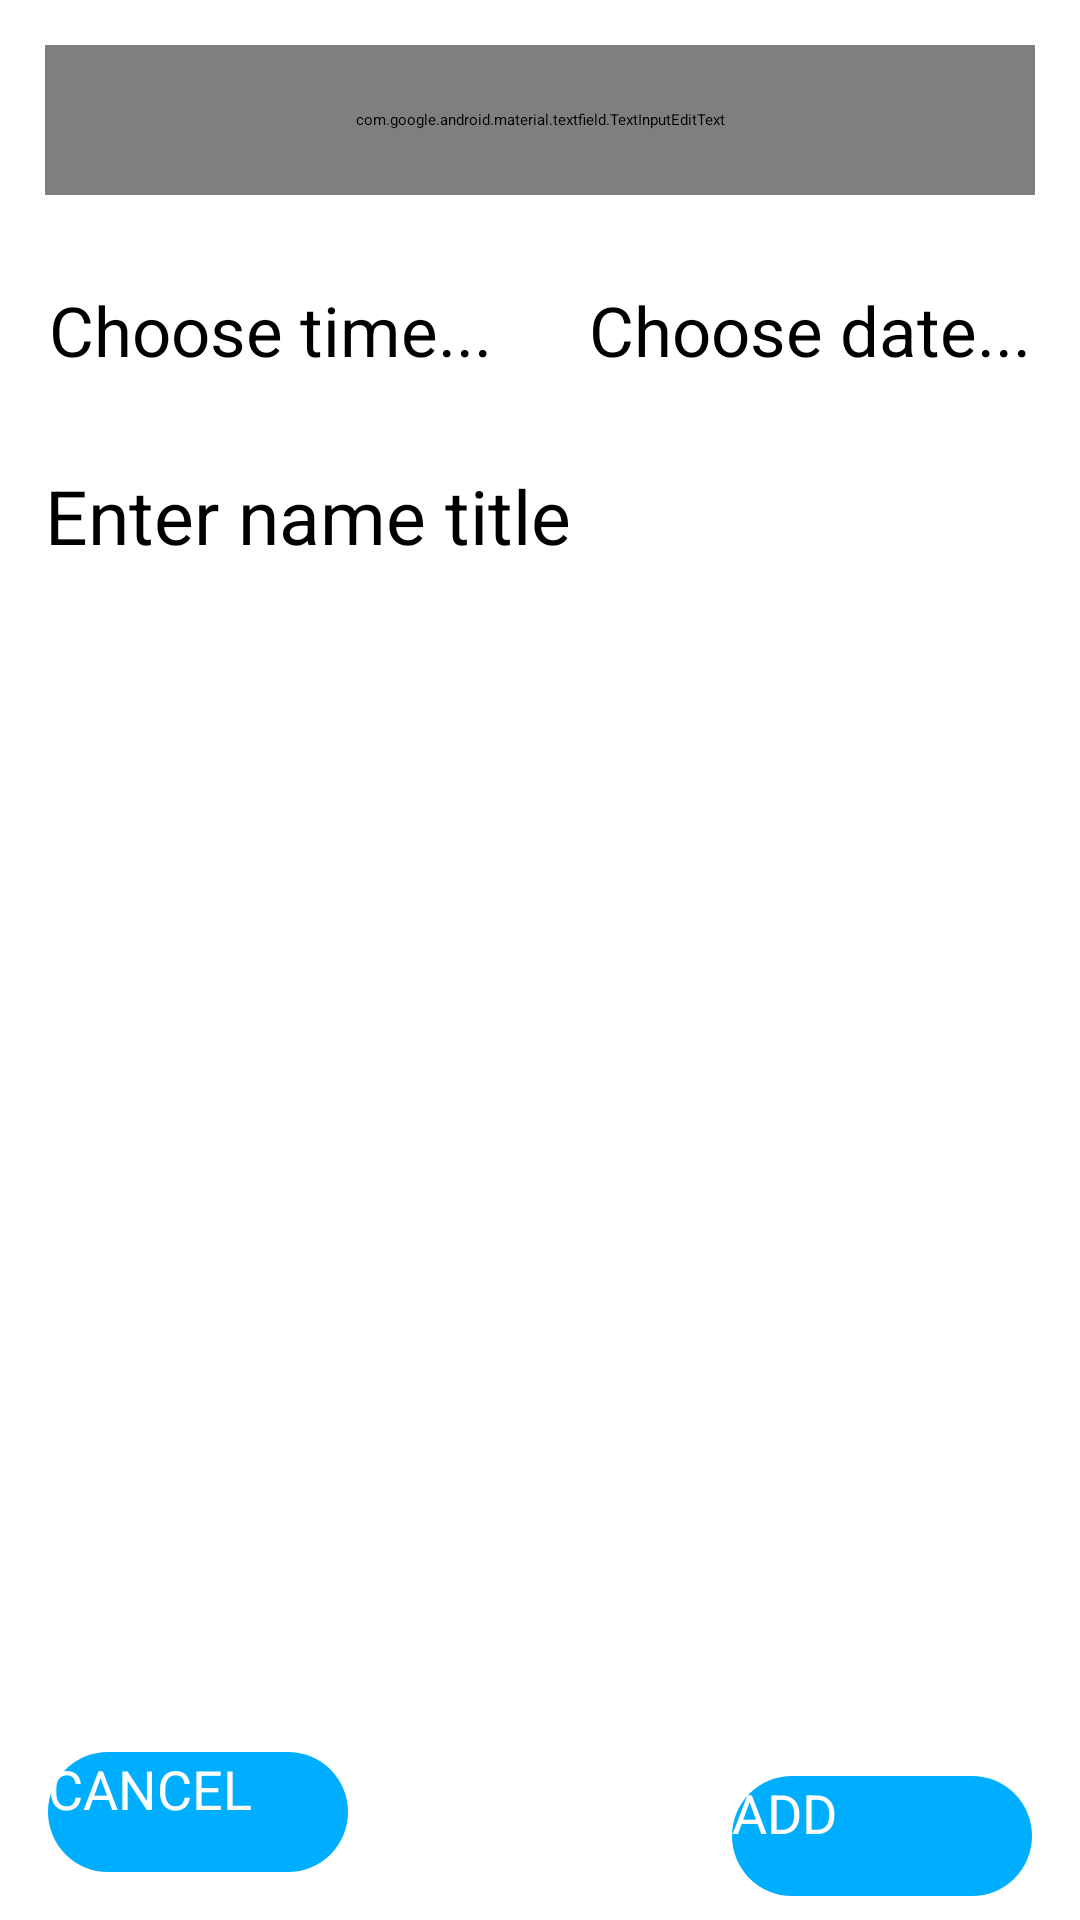

Reconstruct the res/layout file that produces this screen, plus the resources it refers to.
<!-- AndroidManifest.xml: application theme Theme.NewTzToDo -->
<!-- res/layout/add_screen.xml -->
<?xml version="1.0" encoding="utf-8"?>
<androidx.constraintlayout.widget.ConstraintLayout xmlns:android="http://schemas.android.com/apk/res/android"
    xmlns:app="http://schemas.android.com/apk/res-auto"
    android:layout_width="match_parent"

    android:layout_height="match_parent">


    <ImageView
        android:id="@+id/imageBg"
        android:layout_width="match_parent"
        android:layout_height="60dp"
        android:layout_margin="10dp"
        android:background="@drawable/bg_search"
        app:layout_constraintBottom_toTopOf="@id/timeTitle"
        app:layout_constraintLeft_toLeftOf="parent"
        app:layout_constraintRight_toRightOf="parent"
        app:layout_constraintTop_toTopOf="parent" />

    <com.google.android.material.textfield.TextInputEditText
        android:id="@+id/nameTitle"
        android:layout_width="match_parent"
        android:layout_height="50dp"
        android:layout_margin="15dp"
        android:gravity="top"
        android:hint="Enter name title"
        android:textColor="@color/black"
        android:textSize="17sp"
        app:layout_constraintBottom_toBottomOf="@id/imageBg"
        app:layout_constraintLeft_toLeftOf="@id/imageBg"
        app:layout_constraintRight_toRightOf="@id/imageBg"
        app:layout_constraintTop_toTopOf="@id/imageBg" />

    <TextView
        android:id="@+id/timeTitle"
        android:layout_width="0dp"
        android:layout_height="60dp"
        android:textColor="@color/black"
        android:layout_margin="15dp"
        android:background="@drawable/bg_search"
        android:clickable="true"
        android:focusable="true"
        android:gravity="center"
        android:hint="Choose time..."
        android:textSize="23sp"
        app:layout_constraintLeft_toLeftOf="parent"
        app:layout_constraintRight_toLeftOf="@id/dateTitle"
        app:layout_constraintTop_toBottomOf="@id/nameTitle" />

    <TextView
        android:id="@+id/dateTitle"
        android:layout_width="0dp"
        android:layout_height="60dp"
        android:layout_margin="15dp"
        android:textColor="@color/black"
        android:background="@drawable/bg_search"
        android:clickable="true"
        android:focusable="true"
        android:gravity="center"
        android:hint="Choose date..."
        android:textSize="23sp"
        app:layout_constraintLeft_toRightOf="@id/timeTitle"
        app:layout_constraintRight_toRightOf="parent"
        app:layout_constraintTop_toBottomOf="@id/nameTitle" />


    <androidx.constraintlayout.utils.widget.ImageFilterButton
        android:layout_width="match_parent"
        android:layout_height="0dp"
        android:layout_margin="10dp"
        android:background="@drawable/bg_search"
        app:layout_constraintBottom_toTopOf="@id/cancel"
        app:layout_constraintLeft_toLeftOf="parent"
        app:layout_constraintRight_toRightOf="parent"
        app:layout_constraintTop_toBottomOf="@id/dateTitle" />

    <EditText
        android:id="@+id/title"
        android:layout_width="match_parent"
        android:layout_height="0dp"
        android:layout_margin="15dp"
        android:gravity="top"
        android:textColor="@color/black"
        android:hint="Enter name title"
        android:textSize="25sp"
        app:layout_constraintBottom_toTopOf="@id/cancel"
        app:layout_constraintLeft_toLeftOf="parent"
        app:layout_constraintRight_toRightOf="parent"
        app:layout_constraintTop_toBottomOf="@id/dateTitle" />

    <androidx.appcompat.widget.AppCompatButton
        android:id="@+id/cancel"
        android:layout_width="100dp"
        android:layout_height="40dp"
        android:layout_margin="16dp"
        android:background="@drawable/add_btn"
        android:text="CANCEL"
        android:textColor="@color/white"
        android:textSize="18sp"
        app:layout_constraintBottom_toBottomOf="parent"
        app:layout_constraintLeft_toLeftOf="parent"
        app:layout_constraintTop_toBottomOf="@id/title" />

    <androidx.appcompat.widget.AppCompatButton
        android:id="@+id/add"
        android:layout_width="100dp"
        android:layout_height="40dp"
        android:layout_margin="16dp"
        android:background="@drawable/add_btn"
        android:text="ADD"
        android:textColor="@color/white"
        android:textSize="18sp"
        app:layout_constraintBottom_toBottomOf="parent"
        app:layout_constraintRight_toRightOf="parent"
        app:layout_constraintTop_toTopOf="@id/cancel" />
</androidx.constraintlayout.widget.ConstraintLayout>
<!-- resources referenced by this layout -->
<resources>
  <color name="black">#FF000000</color>
  <color name="white">#FFFFFFFF</color>
  <!-- drawable add_btn (drawable) -->
  <?xml version="1.0" encoding="utf-8"?>
  <shape xmlns:android="http://schemas.android.com/apk/res/android">
  <corners android:radius="20dp"/>
      <solid android:color="#00AEFF"/>
  </shape>
  <style name="Theme.NewTzToDo" parent="Theme.MaterialComponents.DayNight.NoActionBar">
          
          <item name="colorPrimary">#00AEFF</item>
          <item name="colorPrimaryVariant">#00AEFF</item>
          <item name="colorOnPrimary">#00AEFF</item>
          
          <item name="colorSecondary">#00AEFF</item>
          <item name="colorSecondaryVariant">#00AEFF</item>
          <item name="colorOnSecondary">@color/black</item>
          
          <item name="android:statusBarColor" tools:targetApi="l">?attr/colorPrimaryVariant</item>
          
      </style>
</resources>
